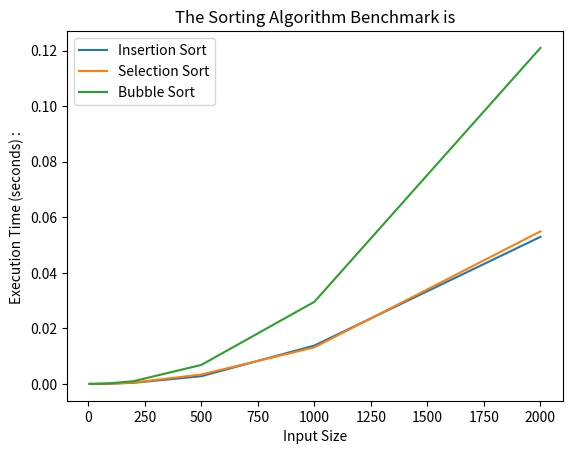

Generate this figure with matplotlib:
import time
import random
import matplotlib.pyplot as plt

# Code for Insertion Sort
def insertion_sort(arr):
    for i in range(1, len(arr)):
        key = arr[i]
        j = i - 1
        while j >= 0 and key < arr[j]:
            arr[j + 1] = arr[j]
            j -= 1
        arr[j + 1] = key

# Code for Selection Sort
def selection_sort(arr):
    for i in range(len(arr)):
        min_index = i
        for j in range(i+1, len(arr)):
            if arr[j] < arr[min_index]:
                min_index = j
        arr[i], arr[min_index] = arr[min_index], arr[i]

# Code Bubble Sort
def bubble_sort(arr):
    n = len(arr)
    for i in range(n-1):
        for j in range(0, n-i-1):
            if arr[j] > arr[j+1]:
                arr[j], arr[j+1] = arr[j+1], arr[j]

# Code for Benchmarking function
def benchmark_sort(sort_func, array):
    start_time = time.time()
    sort_func(array)
    end_time = time.time()
    return end_time - start_time

# Testing with various input sizes
input_sizes = [5, 10, 20, 50, 100, 200, 500, 1000, 2000]  # Extend as needed

# This will Collect data for plotting
insertion_times = []
selection_times = []
bubble_times = []

for size in input_sizes:
    array = random.sample(range(size * 10), size)  # Generate random array
    time_insertion = benchmark_sort(insertion_sort, array.copy())
    time_selection = benchmark_sort(selection_sort, array.copy())
    time_bubble = benchmark_sort(bubble_sort, array.copy())
    insertion_times.append(time_insertion)
    selection_times.append(time_selection)
    bubble_times.append(time_bubble)

# Plotting
plt.plot(input_sizes, insertion_times, label='Insertion Sort')
plt.plot(input_sizes, selection_times, label='Selection Sort')
plt.plot(input_sizes, bubble_times, label='Bubble Sort')
plt.xlabel('Input Size')
plt.ylabel('Execution Time (seconds) : ')
plt.title('The Sorting Algorithm Benchmark is')
plt.legend()
plt.show()
